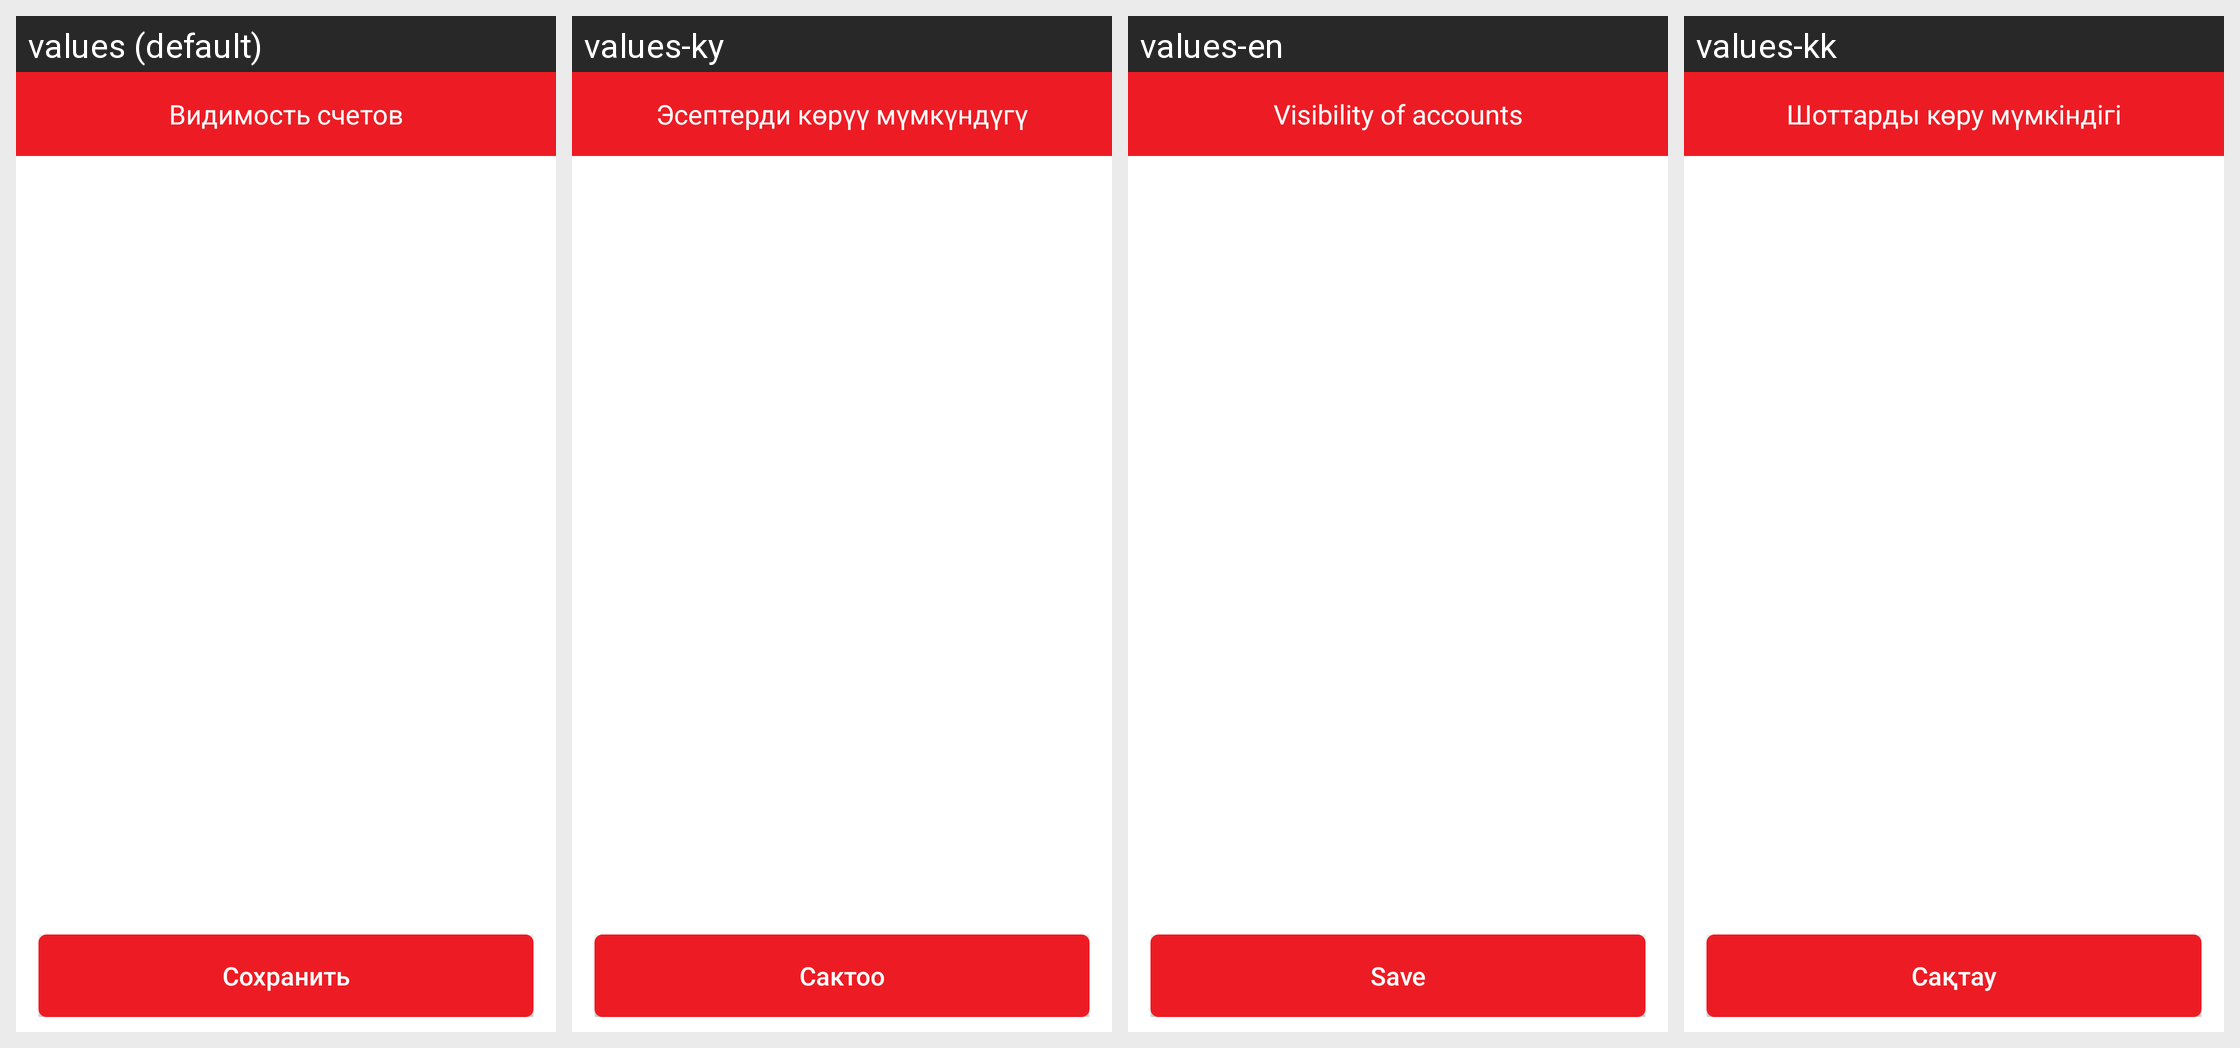

Strings drawn on this Android screen and how each of the app's shown locales translates them:
Android screen res/layout/fragment_account_visibility.xml rendered under 4 locales, left to right: values (default), values-ky, values-en, values-kk. Device: Nexus 5 (rendered at 1080×1920; each locale shown at half size, 540×960, under a caption strip naming it); theme AppTheme.
Strings drawn on this screen, with the default value and each locale's value (text and hints the layout hard-codes, and strings that could not be matched under every locale, appear in the picture but are not listed):

visibility_account
  values: Видимость счетов
  values-ky: Эсептерди көрүү мүмкүндүгү
  values-en: Visibility of accounts
  values-kk: Шоттарды көру мүмкіндігі

save
  values: Сохранить
  values-ky: Сактоо
  values-en: Save
  values-kk: Сақтау
